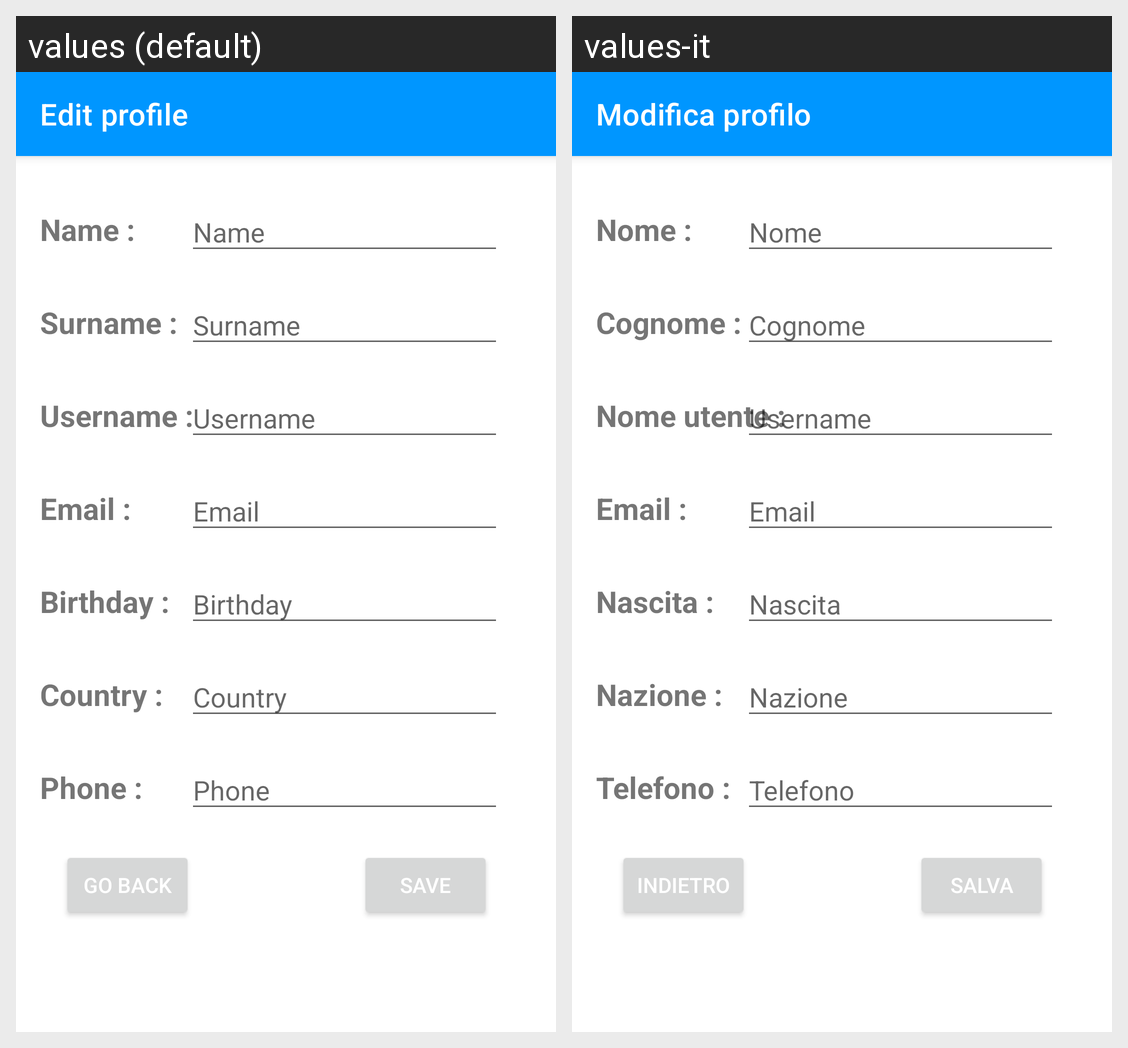

The same Android screen rendered under two of its app's locales, left to right. List the strings drawn on it with the default value and each locale's translation.
Android screen res/layout/fragment_user_details_edit.xml rendered under 2 locales, left to right: values (default), values-it. Device: Nexus 5 (rendered at 1080×1920; each locale shown at half size, 540×960, under a caption strip naming it); theme Theme.IdentityManager.
Strings drawn on this screen, with the default value and each locale's value (text and hints the layout hard-codes, and strings that could not be matched under every locale, appear in the picture but are not listed):

edit_profile
  values: Edit profile
  values-it: Modifica profilo

name
  values: Name :
  values-it: Nome :

name_hint
  values: Name
  values-it: Nome

surname
  values: Surname :
  values-it: Cognome :

surname_hint
  values: Surname
  values-it: Cognome

username_account_detail
  values: Username :
  values-it: Nome utente :

username
  values: Username
  values-it: Username  [not translated; the default value is used]

email
  values: Email :
  values-it: Email :

email_text
  values: Email
  values-it: Email

birthday
  values: Birthday :
  values-it: Nascita :

birthday_hint
  values: Birthday
  values-it: Nascita

country
  values: Country :
  values-it: Nazione :

country_hint
  values: Country
  values-it: Nazione

phone
  values: Phone :
  values-it: Telefono :

phone_hint
  values: Phone
  values-it: Telefono

go_back
  values: Go back
  values-it: Indietro

save
  values: Save
  values-it: Salva
